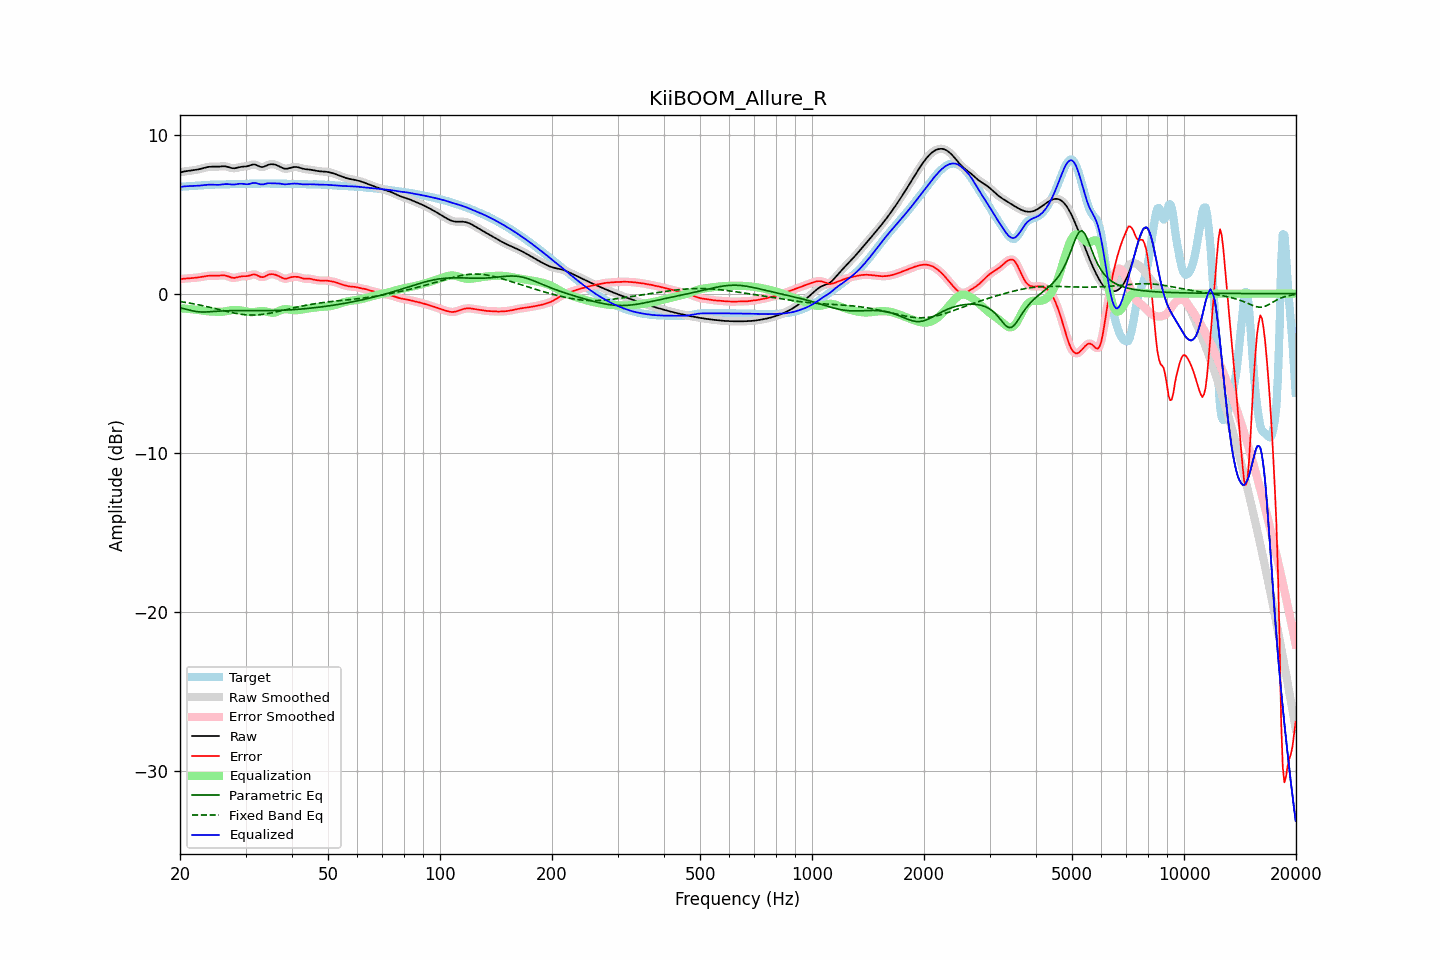

The data file committed next to this chart (first rows):
frequency, raw, error, smoothed, error_smoothed, equalization, parametric_eq, fixed_band_eq, equalized_raw, equalized_smoothed, target
20.00, 7.62, 0.91, 7.62, 0.91, -0.92, -0.89, -0.50, 6.71, 6.71, 6.72
20.20, 7.65, 0.92, 7.65, 0.92, -0.92, -0.92, -0.51, 6.72, 6.72, 6.72
20.40, 7.67, 0.94, 7.67, 0.94, -0.93, -0.94, -0.53, 6.74, 6.74, 6.73
20.61, 7.69, 0.95, 7.68, 0.95, -0.94, -0.97, -0.54, 6.75, 6.75, 6.74
20.81, 7.70, 0.95, 7.70, 0.95, -0.95, -0.99, -0.56, 6.75, 6.75, 6.75
21.02, 7.71, 0.96, 7.71, 0.96, -0.96, -1.02, -0.58, 6.76, 6.76, 6.75
21.23, 7.72, 0.97, 7.72, 0.97, -0.97, -1.04, -0.59, 6.76, 6.76, 6.76
21.44, 7.74, 0.97, 7.74, 0.97, -0.98, -1.06, -0.61, 6.76, 6.76, 6.76
21.66, 7.75, 0.98, 7.75, 0.98, -0.98, -1.09, -0.63, 6.77, 6.77, 6.77
21.87, 7.77, 0.99, 7.77, 0.99, -0.99, -1.10, -0.65, 6.77, 6.77, 6.77
22.09, 7.78, 1.00, 7.78, 1.00, -1.01, -1.12, -0.67, 6.78, 6.78, 6.78
22.31, 7.80, 1.02, 7.80, 1.02, -1.02, -1.13, -0.69, 6.78, 6.78, 6.79
22.54, 7.83, 1.03, 7.83, 1.03, -1.03, -1.15, -0.71, 6.79, 6.79, 6.79
22.76, 7.85, 1.05, 7.85, 1.05, -1.05, -1.15, -0.73, 6.80, 6.80, 6.80
22.99, 7.88, 1.06, 7.88, 1.07, -1.07, -1.16, -0.75, 6.81, 6.81, 6.81
23.22, 7.91, 1.08, 7.91, 1.08, -1.08, -1.16, -0.78, 6.82, 6.82, 6.82
23.45, 7.93, 1.10, 7.93, 1.10, -1.10, -1.15, -0.80, 6.83, 6.83, 6.83
23.69, 7.95, 1.12, 7.95, 1.12, -1.11, -1.15, -0.82, 6.84, 6.84, 6.84
23.92, 7.97, 1.13, 7.97, 1.13, -1.12, -1.14, -0.85, 6.85, 6.85, 6.84
24.16, 7.98, 1.13, 7.98, 1.13, -1.12, -1.14, -0.87, 6.86, 6.85, 6.85
24.40, 7.98, 1.13, 7.98, 1.13, -1.13, -1.13, -0.89, 6.85, 6.85, 6.85
24.65, 7.98, 1.13, 7.98, 1.13, -1.13, -1.12, -0.92, 6.85, 6.85, 6.85
24.89, 7.98, 1.13, 7.98, 1.13, -1.14, -1.11, -0.94, 6.84, 6.84, 6.85
25.14, 7.98, 1.13, 7.98, 1.13, -1.14, -1.11, -0.97, 6.84, 6.84, 6.85
25.39, 7.98, 1.13, 7.99, 1.13, -1.14, -1.10, -0.99, 6.84, 6.84, 6.85
25.65, 7.99, 1.14, 7.99, 1.14, -1.14, -1.09, -1.02, 6.85, 6.85, 6.85
25.91, 8.00, 1.15, 8.00, 1.15, -1.14, -1.09, -1.04, 6.86, 6.86, 6.85
26.16, 8.01, 1.15, 8.01, 1.15, -1.13, -1.08, -1.07, 6.88, 6.87, 6.86
26.43, 8.00, 1.14, 8.00, 1.14, -1.12, -1.08, -1.09, 6.89, 6.88, 6.86
26.69, 7.98, 1.12, 7.98, 1.12, -1.10, -1.08, -1.12, 6.89, 6.89, 6.87
26.96, 7.96, 1.09, 7.96, 1.08, -1.07, -1.07, -1.14, 6.88, 6.88, 6.87
27.23, 7.93, 1.05, 7.93, 1.05, -1.05, -1.07, -1.16, 6.87, 6.87, 6.88
27.50, 7.90, 1.01, 7.90, 1.02, -1.04, -1.07, -1.19, 6.86, 6.86, 6.88
27.77, 7.88, 1.00, 7.88, 1.00, -1.02, -1.07, -1.21, 6.86, 6.86, 6.89
28.05, 7.88, 0.99, 7.88, 1.00, -1.02, -1.07, -1.23, 6.86, 6.86, 6.89
28.33, 7.90, 1.01, 7.90, 1.01, -1.02, -1.07, -1.25, 6.88, 6.88, 6.89
28.62, 7.92, 1.04, 7.92, 1.04, -1.03, -1.07, -1.26, 6.89, 6.89, 6.89
28.90, 7.95, 1.06, 7.95, 1.06, -1.04, -1.07, -1.28, 6.91, 6.91, 6.89
29.19, 7.97, 1.08, 7.97, 1.08, -1.06, -1.07, -1.30, 6.91, 6.91, 6.89
29.48, 7.98, 1.10, 7.98, 1.09, -1.08, -1.07, -1.31, 6.90, 6.90, 6.89
29.78, 7.99, 1.10, 7.99, 1.09, -1.10, -1.07, -1.32, 6.89, 6.89, 6.89
30.08, 8.00, 1.10, 8.00, 1.10, -1.12, -1.07, -1.33, 6.88, 6.88, 6.90
30.38, 8.01, 1.11, 8.02, 1.11, -1.14, -1.07, -1.34, 6.87, 6.88, 6.91
30.68, 8.05, 1.13, 8.05, 1.13, -1.16, -1.07, -1.34, 6.89, 6.89, 6.92
30.99, 8.08, 1.17, 8.08, 1.17, -1.16, -1.07, -1.34, 6.92, 6.92, 6.92
31.30, 8.11, 1.20, 8.11, 1.19, -1.17, -1.07, -1.34, 6.95, 6.94, 6.92
31.61, 8.12, 1.21, 8.12, 1.20, -1.16, -1.07, -1.34, 6.96, 6.96, 6.91
31.93, 8.10, 1.19, 8.10, 1.19, -1.15, -1.07, -1.34, 6.96, 6.95, 6.91
32.24, 8.06, 1.15, 8.06, 1.15, -1.13, -1.07, -1.34, 6.93, 6.93, 6.91
32.57, 8.01, 1.10, 8.01, 1.10, -1.11, -1.07, -1.33, 6.90, 6.90, 6.91
32.89, 7.97, 1.05, 7.98, 1.06, -1.10, -1.07, -1.32, 6.87, 6.88, 6.92
33.22, 7.96, 1.04, 7.96, 1.04, -1.09, -1.07, -1.31, 6.87, 6.87, 6.92
33.55, 7.97, 1.04, 7.98, 1.05, -1.10, -1.07, -1.30, 6.87, 6.88, 6.93
33.89, 8.01, 1.09, 8.01, 1.09, -1.11, -1.07, -1.28, 6.90, 6.90, 6.92
34.23, 8.06, 1.14, 8.06, 1.14, -1.13, -1.07, -1.27, 6.92, 6.92, 6.92
34.57, 8.10, 1.19, 8.10, 1.19, -1.16, -1.07, -1.25, 6.94, 6.94, 6.91
34.92, 8.13, 1.22, 8.13, 1.22, -1.19, -1.07, -1.23, 6.94, 6.94, 6.91
35.27, 8.14, 1.23, 8.14, 1.23, -1.20, -1.06, -1.21, 6.93, 6.94, 6.91
35.62, 8.13, 1.22, 8.13, 1.22, -1.20, -1.06, -1.19, 6.93, 6.93, 6.91
35.97, 8.11, 1.20, 8.11, 1.20, -1.18, -1.06, -1.17, 6.93, 6.93, 6.92
... 635 more rows
